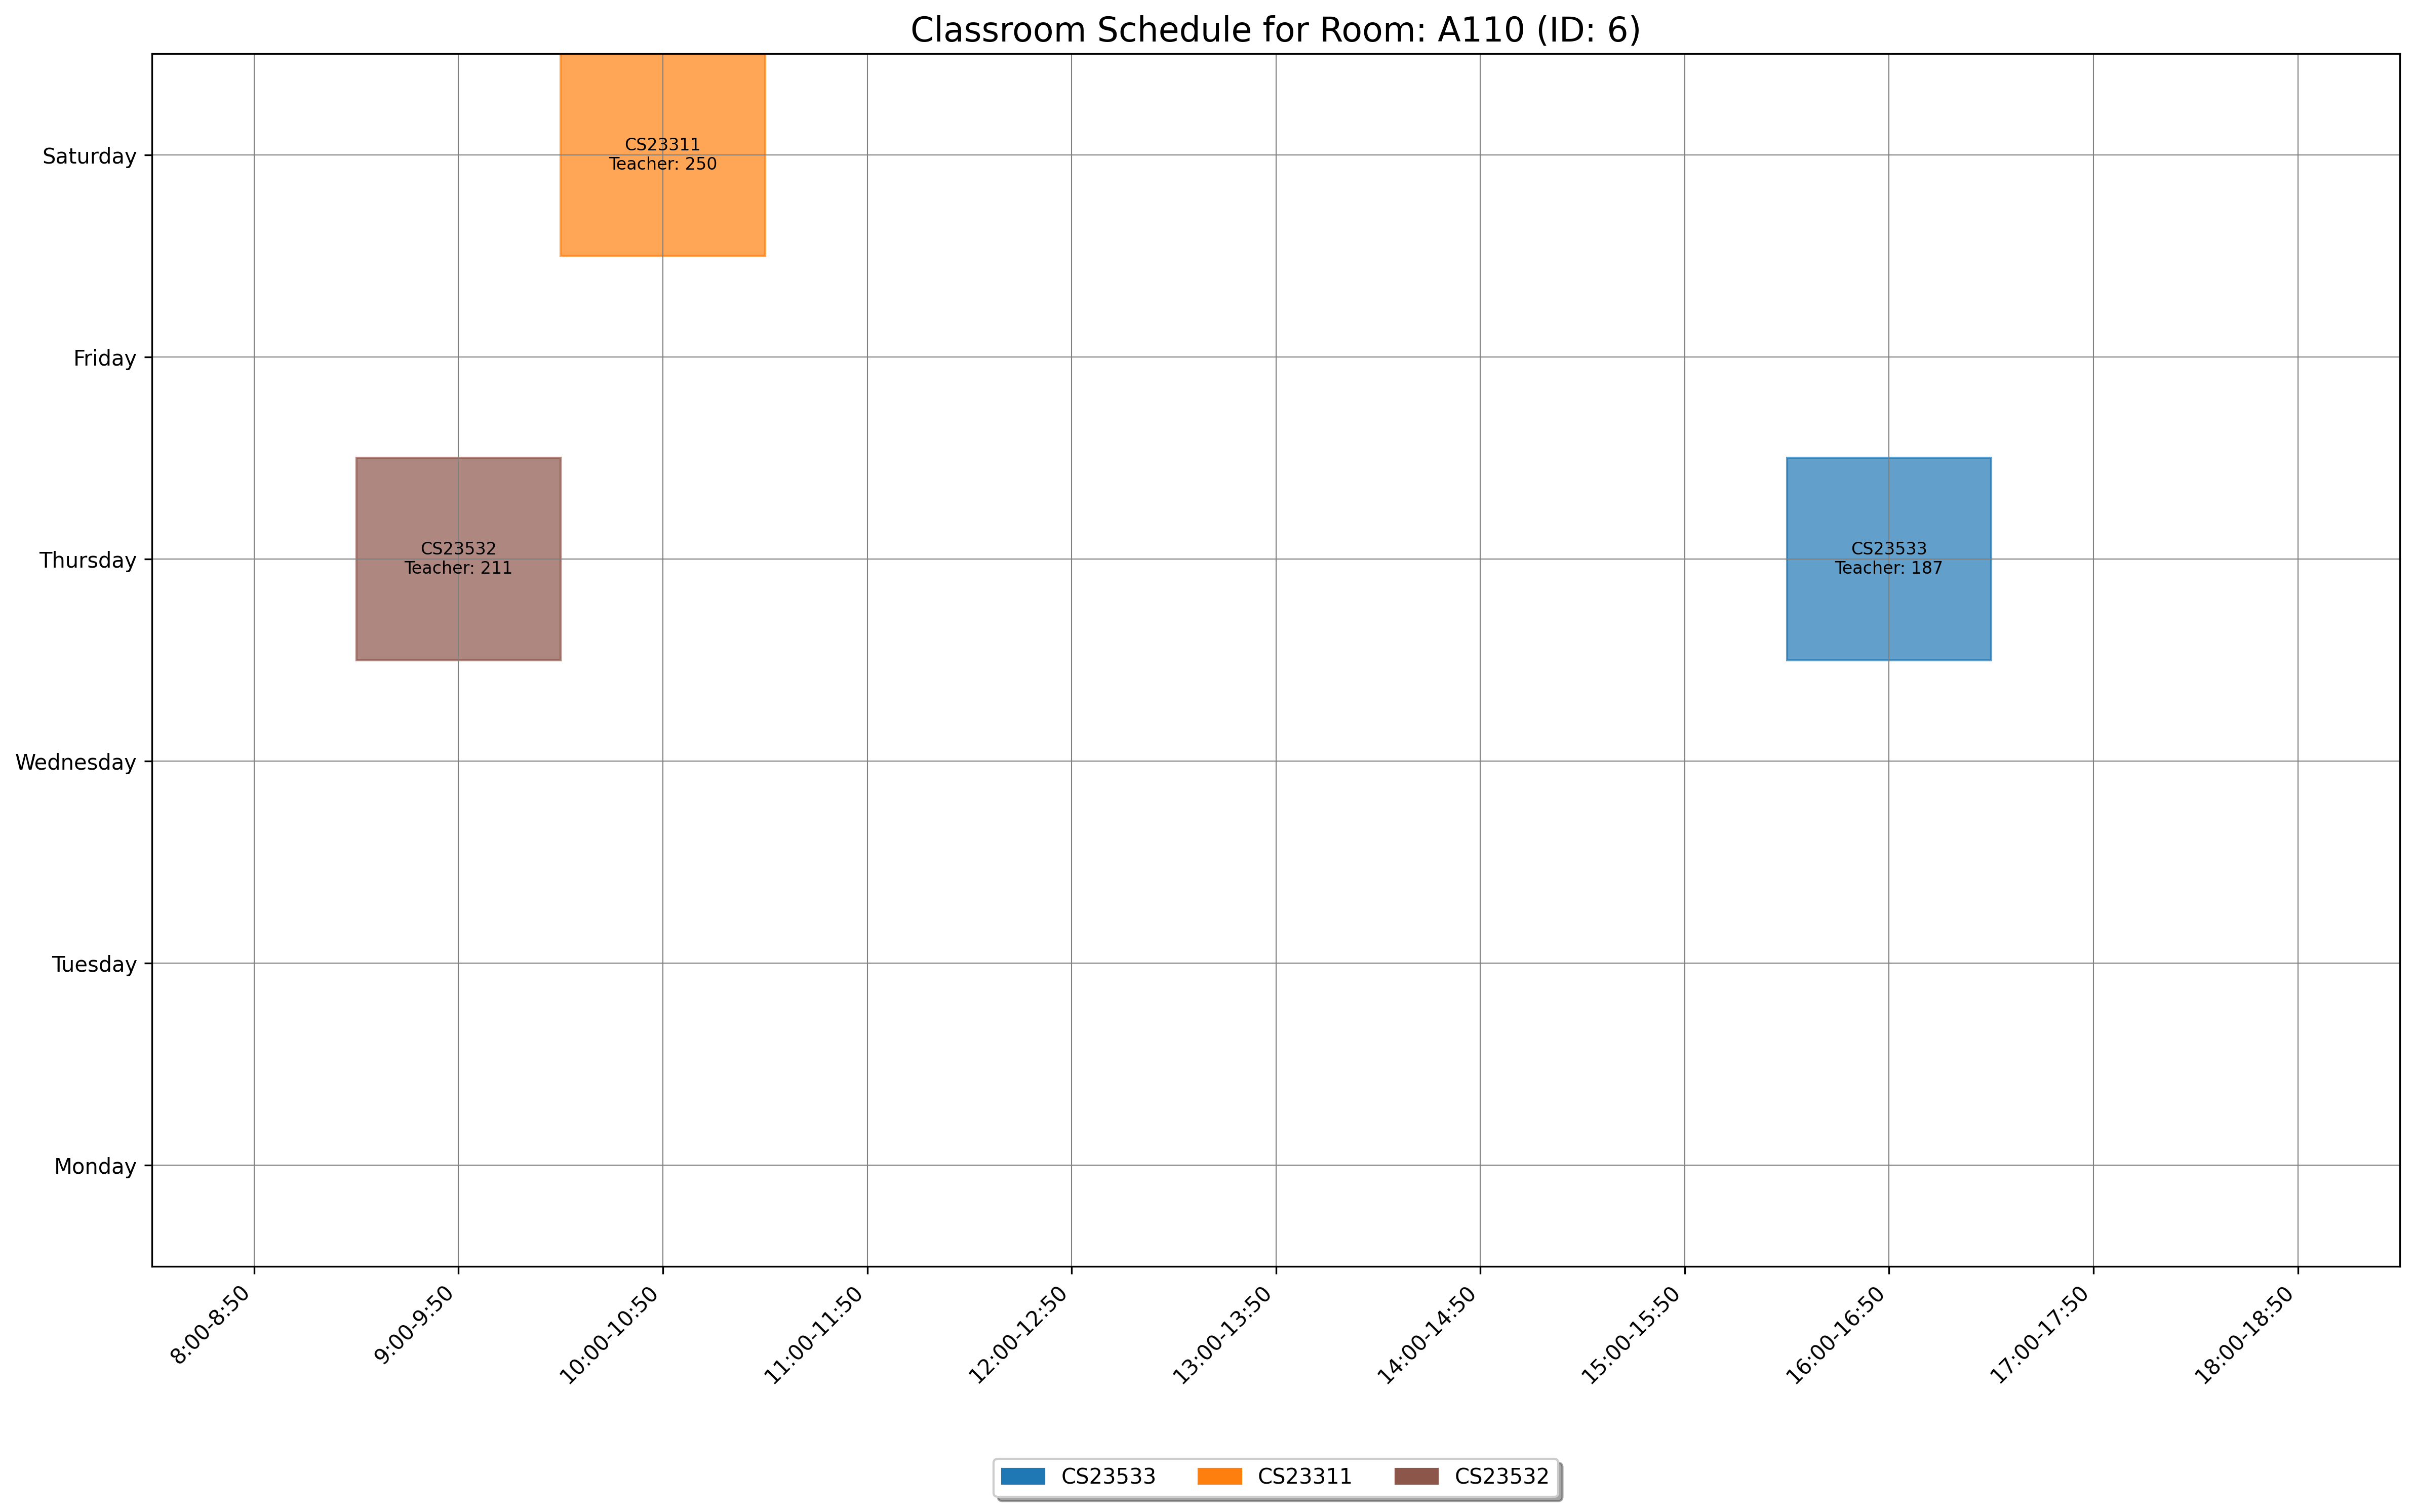

Values plotted in this chart, from the file beside it:
day, slot_type, slot_time, teacher_id, room_id, room_number, course_id, course_code, course_name
Thursday, Theory, 16:00-16:50, 187, 6, A110, 1868, CS23533, Foundations of Artificial Intelligence
Thursday, Theory, 9:00-9:50, 211, 6, A110, 1556, CS23532, Computer Networks
Saturday, Theory, 10:00-10:50, 250, 6, A110, 1542, CS23311, Computer Architecture
